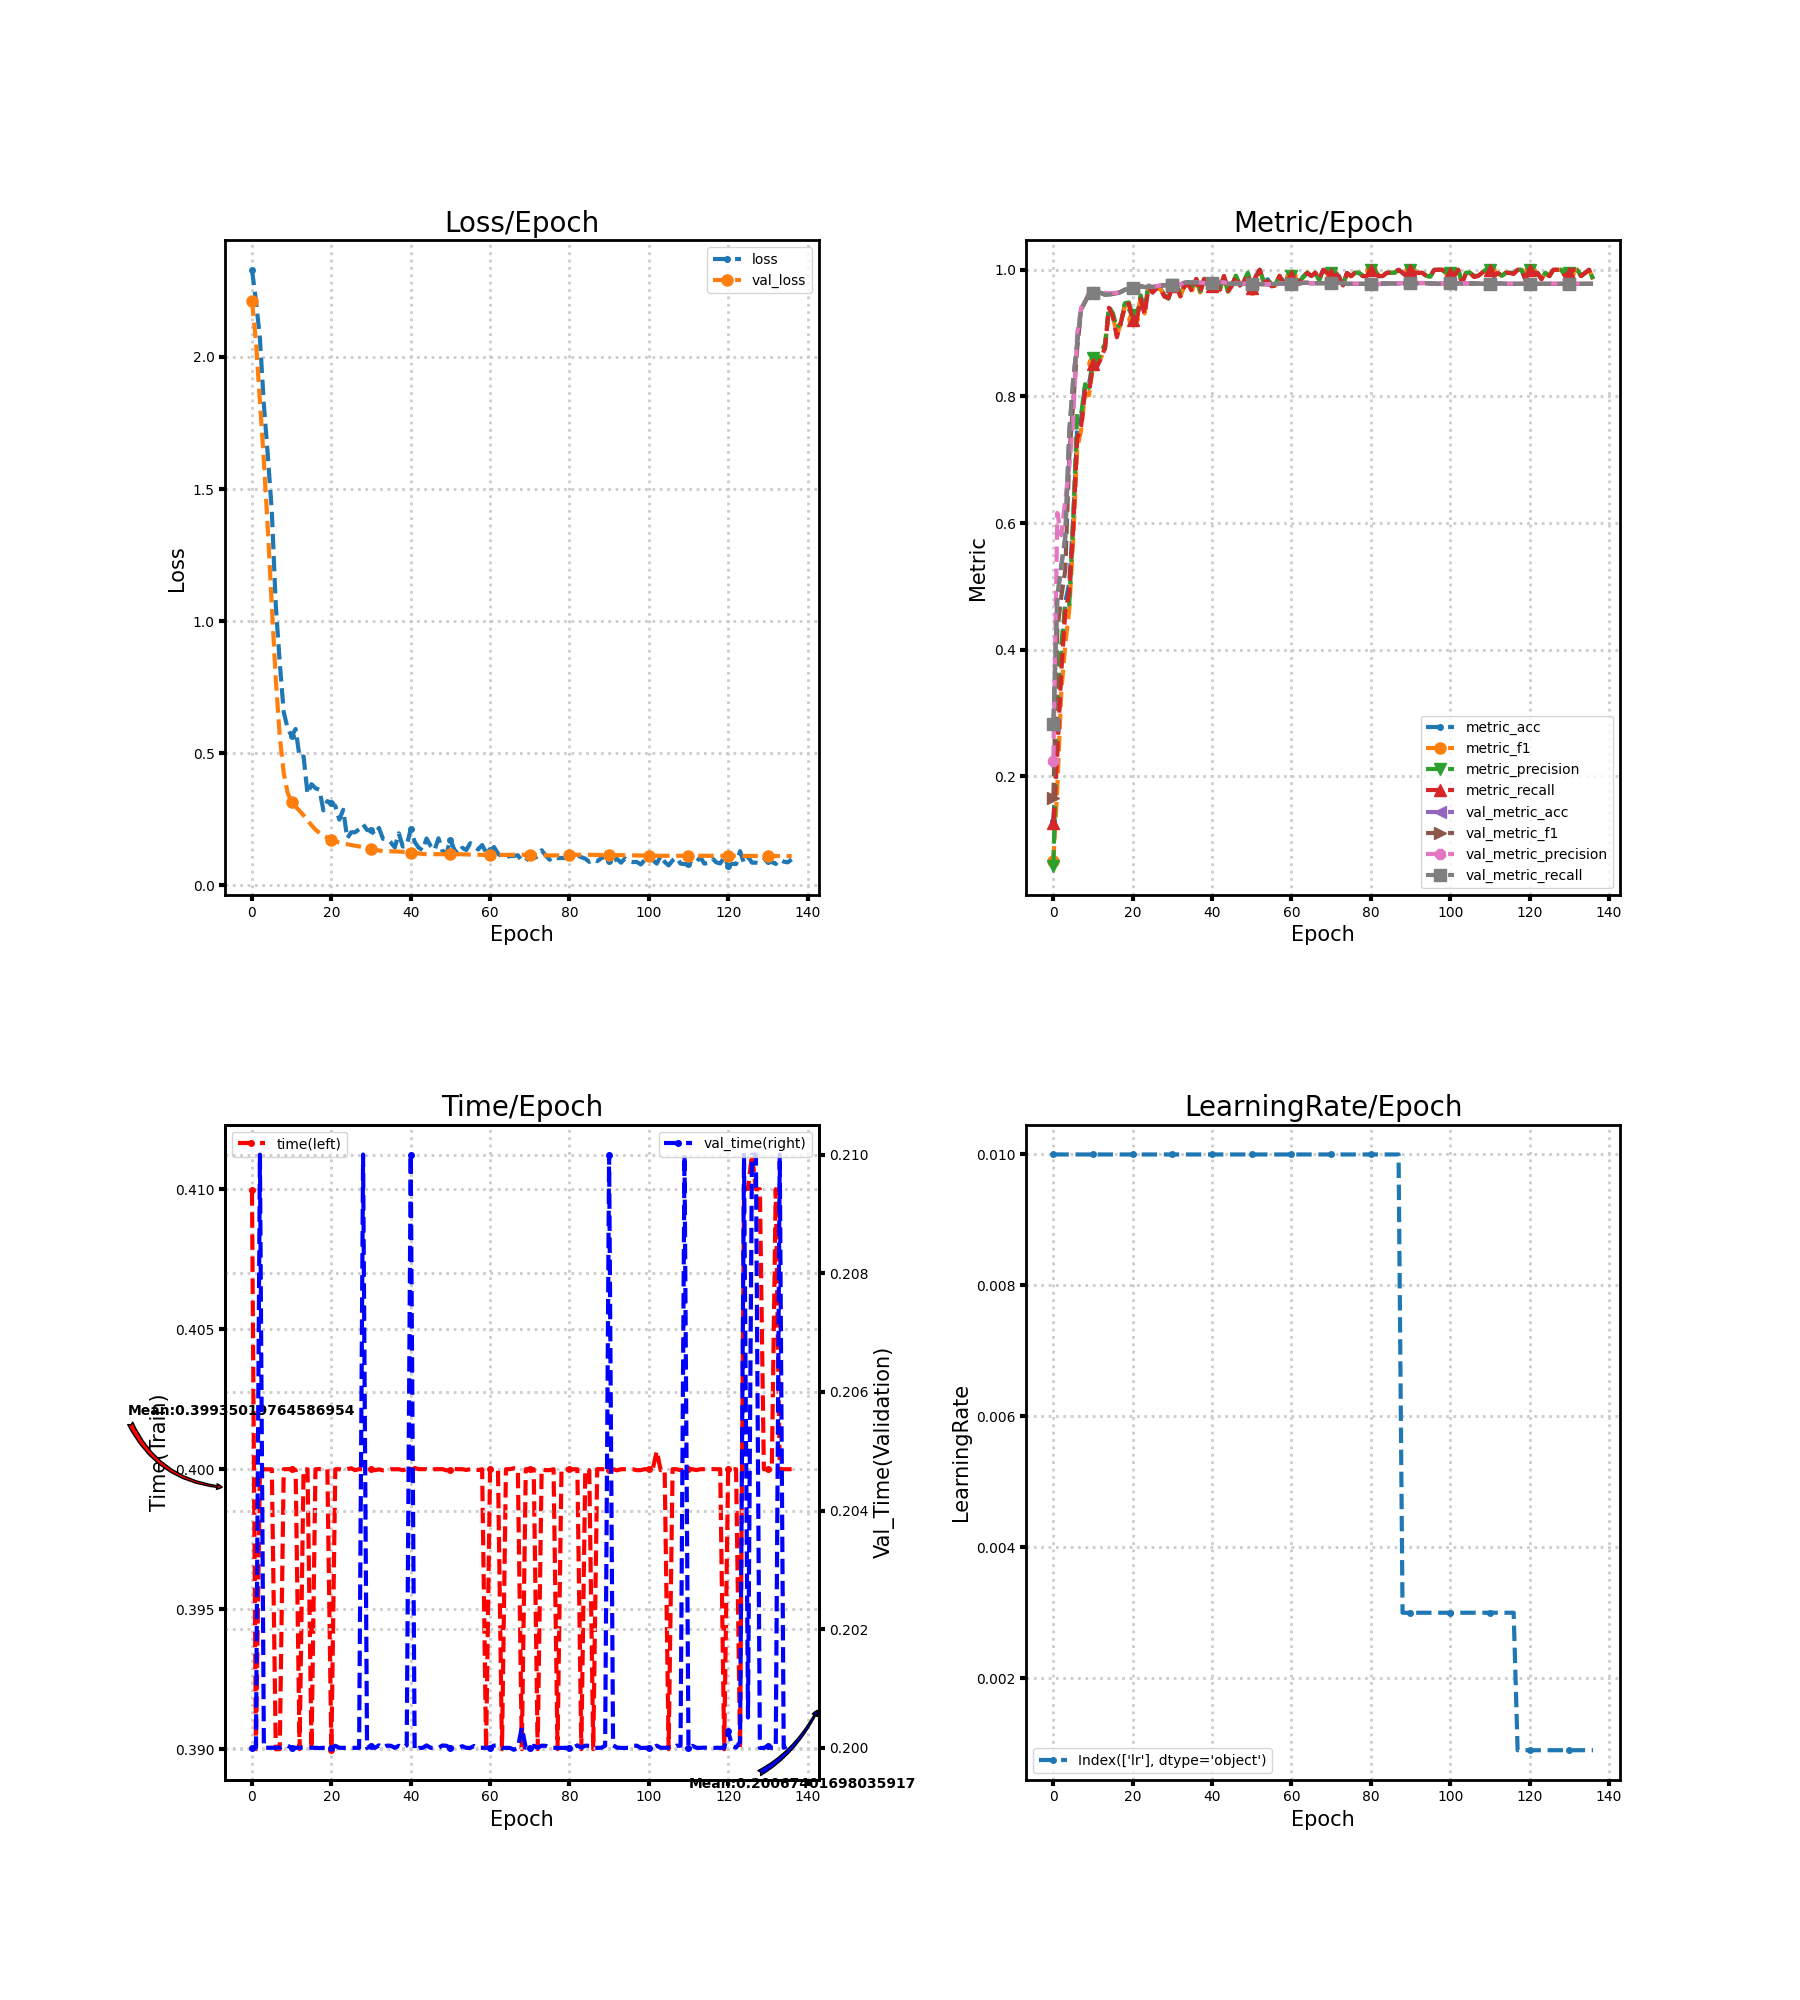

Values plotted in this chart, from the file beside it:
loss, metric_acc, metric_f1, metric_precision, metric_recall, time, lr, val_loss, val_metric_acc, val_metric_f1, val_metric_precision, val_metric_recall, val_time
2.33, 0.13, 0.06532, 0.05891, 0.1262, 0.41, 0.01, 2.213, 0.2817, 0.1651, 0.2246, 0.2827, 0.2
2.213, 0.245, 0.1831, 0.304, 0.2367, 0.39, 0.01, 2.058, 0.4822, 0.4319, 0.6159, 0.4839, 0.2
2.071, 0.375, 0.3343, 0.4074, 0.3652, 0.4, 0.01, 1.834, 0.5317, 0.484, 0.5807, 0.5335, 0.21
1.818, 0.475, 0.4076, 0.473, 0.4598, 0.4, 0.01, 1.606, 0.5767, 0.5252, 0.6365, 0.5786, 0.2
1.625, 0.505, 0.4625, 0.4713, 0.4917, 0.4, 0.01, 1.346, 0.7422, 0.7039, 0.689, 0.7445, 0.2
1.415, 0.605, 0.5734, 0.6059, 0.591, 0.4, 0.01, 1.056, 0.825, 0.7883, 0.7625, 0.8275, 0.2
1.059, 0.75, 0.7181, 0.7741, 0.7331, 0.39, 0.01, 0.7785, 0.8839, 0.8749, 0.8996, 0.8855, 0.2
0.8419, 0.765, 0.7466, 0.7721, 0.7529, 0.39, 0.01, 0.5637, 0.9378, 0.9375, 0.9402, 0.9381, 0.2
0.6551, 0.82, 0.8049, 0.8194, 0.8083, 0.4, 0.01, 0.4247, 0.9494, 0.9494, 0.9512, 0.9497, 0.2
0.5926, 0.82, 0.8018, 0.8135, 0.8069, 0.4, 0.01, 0.3492, 0.9617, 0.9618, 0.9628, 0.9617, 0.2
0.5643, 0.855, 0.8522, 0.8601, 0.8512, 0.4, 0.01, 0.3141, 0.9639, 0.964, 0.9651, 0.9639, 0.2
0.5914, 0.85, 0.8479, 0.8504, 0.8471, 0.4, 0.01, 0.2971, 0.9639, 0.9641, 0.9653, 0.9639, 0.2
0.4842, 0.87, 0.8612, 0.8712, 0.86, 0.39, 0.01, 0.2815, 0.9633, 0.9636, 0.9655, 0.9632, 0.2
0.4873, 0.875, 0.8749, 0.8825, 0.8767, 0.4, 0.01, 0.2643, 0.9606, 0.9609, 0.9632, 0.9604, 0.2
0.3459, 0.94, 0.938, 0.9416, 0.94, 0.4, 0.01, 0.2454, 0.9611, 0.9614, 0.9633, 0.961, 0.2
0.3826, 0.93, 0.9273, 0.9313, 0.9264, 0.39, 0.01, 0.2268, 0.9617, 0.9619, 0.9633, 0.9616, 0.2
0.3671, 0.9, 0.8965, 0.9084, 0.8933, 0.4, 0.01, 0.2105, 0.9628, 0.9629, 0.9637, 0.9627, 0.2
0.3615, 0.915, 0.9148, 0.916, 0.9164, 0.4, 0.01, 0.198, 0.965, 0.9651, 0.9655, 0.965, 0.2
0.2832, 0.945, 0.942, 0.9471, 0.9407, 0.4, 0.01, 0.1882, 0.9683, 0.9684, 0.9687, 0.9683, 0.2
0.3181, 0.945, 0.945, 0.9485, 0.9469, 0.4, 0.01, 0.1799, 0.97, 0.97, 0.9703, 0.97, 0.2
0.3104, 0.925, 0.9224, 0.928, 0.9207, 0.39, 0.01, 0.1725, 0.9706, 0.9706, 0.9709, 0.9706, 0.2
0.3001, 0.92, 0.9209, 0.9241, 0.9207, 0.4, 0.01, 0.1664, 0.9722, 0.9722, 0.9726, 0.9722, 0.2
0.2481, 0.955, 0.9558, 0.9597, 0.954, 0.4, 0.01, 0.1614, 0.9739, 0.9739, 0.9742, 0.9739, 0.2
0.2853, 0.935, 0.931, 0.9381, 0.9293, 0.4, 0.01, 0.1576, 0.9728, 0.9727, 0.9732, 0.9728, 0.2
0.1775, 0.975, 0.9746, 0.9771, 0.9736, 0.4, 0.01, 0.1547, 0.9728, 0.9727, 0.9732, 0.9728, 0.2
0.2001, 0.965, 0.9648, 0.9666, 0.9638, 0.4, 0.01, 0.1519, 0.9728, 0.9728, 0.9733, 0.9728, 0.2
0.2002, 0.97, 0.9712, 0.974, 0.9705, 0.4, 0.01, 0.1492, 0.9733, 0.9734, 0.9739, 0.9733, 0.2
0.2121, 0.97, 0.9694, 0.9691, 0.9702, 0.4, 0.01, 0.147, 0.975, 0.9751, 0.9757, 0.975, 0.2
0.2302, 0.96, 0.9578, 0.9587, 0.9576, 0.4, 0.01, 0.1446, 0.9756, 0.9756, 0.9762, 0.9755, 0.21
0.2089, 0.955, 0.9537, 0.9543, 0.9555, 0.4, 0.01, 0.142, 0.9756, 0.9756, 0.9762, 0.9755, 0.2
0.2073, 0.975, 0.9741, 0.9753, 0.9738, 0.4, 0.01, 0.1385, 0.9756, 0.9756, 0.9763, 0.9755, 0.2
0.1905, 0.975, 0.9744, 0.9766, 0.9736, 0.4, 0.01, 0.135, 0.9761, 0.9762, 0.9768, 0.9761, 0.2
0.2167, 0.96, 0.9585, 0.961, 0.9579, 0.4, 0.01, 0.1314, 0.9767, 0.9767, 0.9771, 0.9767, 0.2
0.1757, 0.975, 0.9734, 0.9743, 0.974, 0.4, 0.01, 0.1291, 0.9794, 0.9794, 0.9797, 0.9794, 0.2
0.1746, 0.98, 0.9776, 0.979, 0.9769, 0.4, 0.01, 0.1283, 0.98, 0.98, 0.9803, 0.98, 0.2
0.1615, 0.97, 0.9677, 0.9736, 0.9652, 0.4, 0.01, 0.1283, 0.9806, 0.9805, 0.9808, 0.9806, 0.2
0.1429, 0.985, 0.9855, 0.9864, 0.9855, 0.4, 0.01, 0.1278, 0.98, 0.98, 0.9803, 0.98, 0.2
0.1963, 0.965, 0.9641, 0.9662, 0.9643, 0.4, 0.01, 0.127, 0.9794, 0.9795, 0.9798, 0.9795, 0.2
0.1461, 0.985, 0.9854, 0.9859, 0.9852, 0.4, 0.01, 0.126, 0.9789, 0.9789, 0.9792, 0.9789, 0.2
0.1501, 0.98, 0.9806, 0.9812, 0.9807, 0.4, 0.01, 0.1251, 0.9789, 0.9789, 0.9793, 0.9789, 0.2
0.2118, 0.975, 0.9752, 0.9759, 0.975, 0.4, 0.01, 0.1234, 0.9789, 0.9789, 0.9793, 0.9789, 0.21
0.164, 0.98, 0.9805, 0.9809, 0.9807, 0.4, 0.01, 0.1216, 0.9789, 0.9789, 0.9793, 0.9789, 0.2
0.1421, 0.97, 0.9688, 0.9702, 0.9686, 0.4, 0.01, 0.1197, 0.98, 0.98, 0.9803, 0.98, 0.2
0.1319, 0.99, 0.9902, 0.9909, 0.99, 0.4, 0.01, 0.1184, 0.98, 0.98, 0.9803, 0.98, 0.2
0.1767, 0.965, 0.9654, 0.9662, 0.9664, 0.4, 0.01, 0.1175, 0.9778, 0.9778, 0.9782, 0.9778, 0.2
0.1495, 0.975, 0.9752, 0.9757, 0.9752, 0.4, 0.01, 0.1172, 0.9778, 0.9778, 0.9782, 0.9778, 0.2
0.1328, 0.99, 0.9901, 0.9907, 0.99, 0.4, 0.01, 0.1172, 0.9783, 0.9784, 0.9788, 0.9783, 0.2
0.1775, 0.975, 0.9757, 0.9768, 0.9757, 0.4, 0.01, 0.1173, 0.9778, 0.9778, 0.9783, 0.9778, 0.2
0.1296, 0.98, 0.9807, 0.982, 0.9805, 0.4, 0.01, 0.1174, 0.9778, 0.9778, 0.9783, 0.9778, 0.2
0.1191, 0.995, 0.9941, 0.9952, 0.9933, 0.4, 0.01, 0.1174, 0.9778, 0.9778, 0.9783, 0.9778, 0.2
0.172, 0.97, 0.9702, 0.971, 0.9707, 0.4, 0.01, 0.1173, 0.9772, 0.9773, 0.9778, 0.9772, 0.2
0.1346, 0.99, 0.9892, 0.9905, 0.9886, 0.4, 0.01, 0.1174, 0.9772, 0.9773, 0.9778, 0.9772, 0.2
0.1163, 1.0, 1.0, 1.0, 1.0, 0.4, 0.01, 0.1172, 0.9772, 0.9773, 0.9778, 0.9772, 0.2
0.1416, 0.98, 0.9806, 0.9812, 0.9805, 0.4, 0.01, 0.1166, 0.9772, 0.9773, 0.9778, 0.9772, 0.2
0.1329, 0.985, 0.9833, 0.9859, 0.9819, 0.4, 0.01, 0.1161, 0.9767, 0.9767, 0.9772, 0.9767, 0.2
0.1589, 0.975, 0.9748, 0.9768, 0.9738, 0.4, 0.01, 0.1159, 0.9772, 0.9772, 0.9777, 0.9772, 0.2
0.1479, 0.975, 0.9754, 0.9773, 0.9752, 0.4, 0.01, 0.1155, 0.9778, 0.9778, 0.9782, 0.9778, 0.2
0.1352, 0.99, 0.9905, 0.9907, 0.9905, 0.4, 0.01, 0.1151, 0.9783, 0.9783, 0.9787, 0.9783, 0.2
0.1519, 0.98, 0.9796, 0.9818, 0.9788, 0.4, 0.01, 0.1147, 0.9783, 0.9783, 0.9788, 0.9783, 0.2
0.1236, 0.98, 0.9797, 0.9799, 0.9805, 0.39, 0.01, 0.1144, 0.9783, 0.9783, 0.9788, 0.9783, 0.2
... 77 more rows
